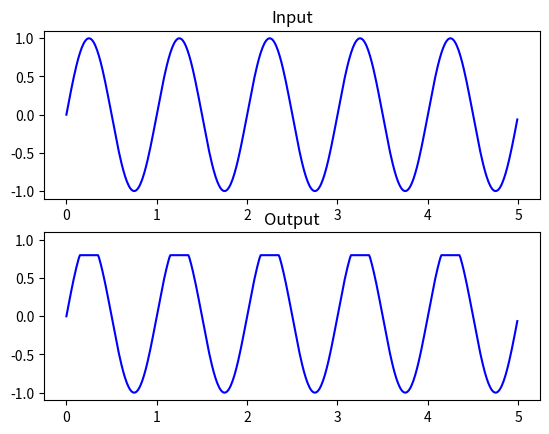
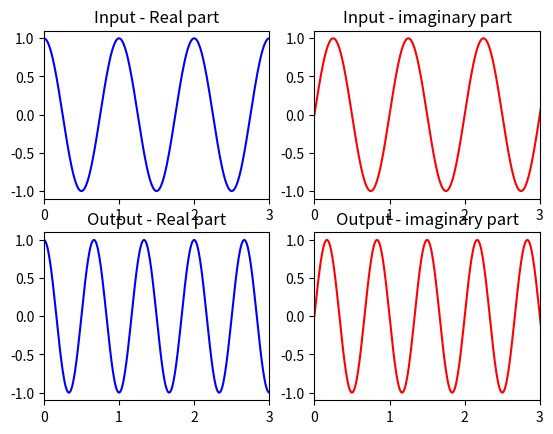
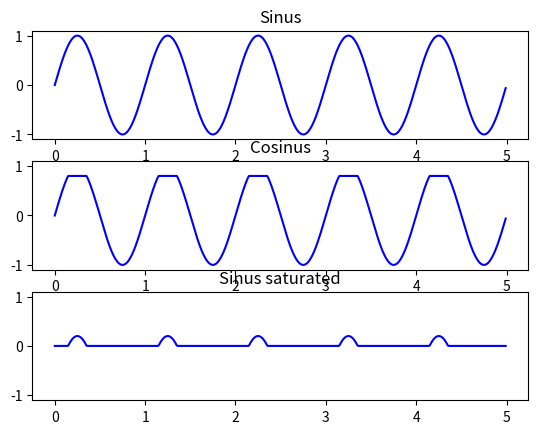
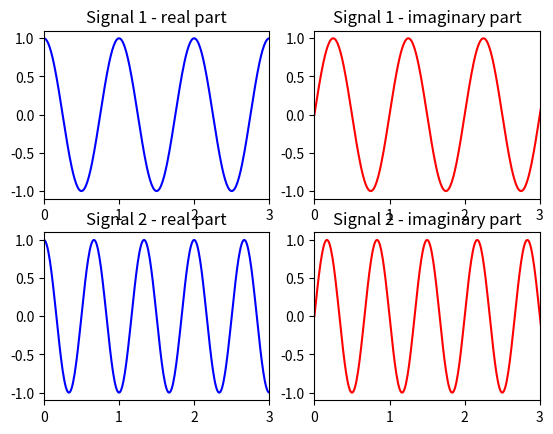

The matplotlib source for these figures, in order:
# -*- coding: utf-8 -*-
"""
Toolbox for plots.

[redacted]
[redacted]

Last modified on 04 Oct. 2016
Developed for Python 3.5.1
Uses:
 - matplolib 1.5.1
"""

#==============================================================================
# Importations
#==============================================================================

import matplotlib.pyplot as plt
from mpl_toolkits.mplot3d import Axes3D
import numpy as np


#==============================================================================
# Functions
#==============================================================================

def plot_sig_io(input_sig, output_sig, time_vec, name=None,
                xlim=[None, None], ylim=[None, None]):
    complex_bool = 'complex' in str(input_sig.dtype) or \
                   'complex' in str(output_sig.dtype)
    nb_col = 2 if complex_bool else 1

    plt.figure(name)
    plt.clf()

    plt.subplot(2, nb_col, 1)
    plt.plot(time_vec, input_sig.real, 'b')
    plt.title('Input - Real part' if complex_bool else 'Input')
    plt.xlim(xlim)
    plt.ylim(ylim)
    plt.subplot(2, nb_col, 3 if complex_bool else 2)
    plt.plot(time_vec, output_sig.real, 'b')
    plt.title('Output - Real part' if complex_bool else 'Output')
    plt.xlim(xlim)
    plt.ylim(ylim)
    if complex_bool:
        plt.subplot(2, nb_col, 2)
        plt.plot(time_vec, input_sig.imag, 'r')
        plt.title('Input - imaginary part')
        plt.xlim(xlim)
        plt.ylim(ylim)
        plt.subplot(2, nb_col, 4)
        plt.plot(time_vec, output_sig.imag, 'r')
        plt.title('Output - imaginary part')
        plt.xlim(xlim)
        plt.ylim(ylim)
    plt.show()


def plot_sig_coll(sig_coll, time_vec, name=None, title_plots=None,
                  xlim=[None, None], ylim=[None, None], dim=1):
    nb_sig = sig_coll.shape[dim]
    complex_bool = 'complex' in str(sig_coll.dtype)
    if title_plots is None:
        title_plots = ['Signal {}'.format(n+1) for n in range(nb_sig)]

    plt.figure(name)
    plt.clf()

    if complex_bool:
        for n in range(nb_sig):
            plt.subplot(nb_sig, 2, 2*n+1)
            plt.plot(time_vec, sig_coll[:, n].real, 'b')
            plt.title(title_plots[n] + ' - real part')
            plt.xlim(xlim)
            plt.ylim(ylim)
            plt.subplot(nb_sig, 2, 2*n+2)
            plt.plot(time_vec, sig_coll[:, n].imag, 'r')
            plt.title(title_plots[n] + ' - imaginary part')
            plt.xlim(xlim)
            plt.ylim(ylim)
    else:
        for n in range(nb_sig):
            plt.subplot(nb_sig, 1, n+1)
            plt.plot(time_vec, sig_coll[:, n], 'b')
            plt.title(title_plots[n])
            plt.xlim(xlim)
            plt.ylim(ylim)
    plt.show()


def plot_kernel_time(vec, kernel, style='surface', title=None, N=20):
    """
    Plots a discrete time kernel of order 1 or 2.

    Parameters
    ----------
    vec : numpy.ndarray
        Time vector.
    kernel : 1-D or 2-D numpy.ndarray
        Kernel to plot.
    style : {'surface', 'contour', 'wireframe'}, optional
        Plot mode if the kernel is of order 2.
    title : string, optional
        Title of the Figure.
    N : int, optional
        Optional parameter when using 'countour'
    """

    order = kernel.ndim

    if order ==1:
        if not title:
            title = 'Volterra kernel of order 1 (linear filter)'
        plt.figure(title)
        plt.clf()
        plt.plot(vec, kernel)
        plt.xlabel('Time (s)')
        plt.ylabel('Amplitude')

    elif order ==2:
        if not title:
            title = 'Volterra kernel of order 2'
            time_x, time_y = np.meshgrid(vec, vec)
            plt.figure(title)
            plt.clf()

            if style == 'contour':
                plt.contourf(time_x, time_y, kernel, N)
                plt.colorbar(extend='both')
                plt.xlabel('Time (s)')
                plt.ylabel('Time (s)')
            elif style == 'surface':
                ax = plt.subplot(111, projection='3d')
                surf = ax.plot_surface(time_x, time_y, kernel, linewidth=0.1,
                                       antialiased=True, cmap='jet',
                                       rstride=1, cstride=1)
                plt.colorbar(surf, extend='both')
                ax.set_xlabel('Time (s)')
                ax.set_ylabel('Time (s)')
                ax.set_zlabel('Amplitude')
            elif style == 'wireframe':
                ax = plt.subplot(111, projection='3d')
                ax.plot_wireframe(time_x, time_y, kernel, linewidth=0.1,
                                  antialiased=True, cmap='jet')
                ax.set_xlabel('Time (s)')
                ax.set_ylabel('Time (s)')
                ax.set_zlabel('Amplitude')

    else:
        print('No plot possible, the kernel is of order {}.'.format(order))


def plot_kernel_freq(vec, kernel, style='surface', title=None, N=20,
                     db=True, unwrap_angle=False, logscale=10):
    """
    Plots a discrete time kernel of order 1 or 2.

    Parameters
    ----------
    vec : numpy.ndarray
        Frequency vector.
    kernel : 1-D or 2-D numpy.ndarray
        Kernel to plot.
    style : {'surface', 'contour', 'wireframe'}, optional
        Plot mode if the kernel is of order 2.
    title : string, optional
        Title of the Figure.
    N : int, optional
        Optional parameter when using 'countour'
    db : boolean, optional
        Choose wether or not magnitude is expressed in deciBel.
    unwrap_angle : boolen, optional
        Choose wether or not the phase is unwrapped.
    logscale: boolen or int, optional
        If False, all frequency axis are on a linear scale. If True, should be
        an int, and all frequency axis will be plotted using a logscale of base
        ``logscale``.
    """

    order = kernel.ndim
    kernel_amp = np.abs(kernel)
    kernel_phase = np.angle(kernel)
    amplabel = 'Magnitude'
    if db:
        kernel_amp = 20*np.log10(kernel_amp)
        amplabel += ' (dB)'
    if unwrap_angle:
        for n in range(order):
            kernel_phase = np.unwrap(kernel_phase, n)

    if order ==1:
        if not title:
            title = 'Transfer kernel of order 1 (linear filter)'
        plt.figure(title)
        plt.clf()
        ax1 = plt.subplot(211)
        ax2 = plt.subplot(212)
        if logscale:
            ax1.semilogx(vec, kernel_amp, basex=logscale)
            ax2.semilogx(vec, kernel_phase, basex=logscale)
        else:
            ax1.plot(vec, np.abs(kernel))
            ax2.plot(vec, np.angle(kernel))
        ax1.set_xlabel('Time (s)')
        ax1.set_ylabel(amplabel)
        ax2.set_xlabel('Time (s)')
        ax2.set_ylabel('Phase (radians)')

    elif order ==2:
        if not title:
            title = 'Trnsfer kernel of order 2'
        time_x, time_y = np.meshgrid(vec, vec)
        plt.figure(title)
        plt.clf()

        if style == 'contour':
            ax1 = plt.subplot(211)
            ax2 = plt.subplot(212)
            ax1.contourf(time_x, time_y, kernel_amp, N)
            ax2.contourf(time_x, time_y, kernel_phase, N)
        if style == 'surface':
            ax1 = plt.subplot(211, projection='3d')
            ax2 = plt.subplot(212, projection='3d')
            ax1.plot_surface(time_x, time_y, kernel_amp,
                                     linewidth=0.1, antialiased=True,
                                     cmap='jet', rstride=1, cstride=1)
            ax2.plot_surface(time_x, time_y, kernel_phase,
                                     linewidth=0.1, antialiased=True,
                                     cmap='jet', rstride=1, cstride=1)
        if style == 'wireframe':
            ax1 = plt.subplot(211, projection='3d')
            ax2 = plt.subplot(212, projection='3d')
            ax1.plot_wireframe(time_x, time_y, kernel_amp, linewidth=0.1,
                             antialiased=True, cmap='jet')
            ax2.plot_wireframe(time_x, time_y, kernel_phase, linewidth=0.1,
                             antialiased=True, cmap='jet')

        ax1.set_xlabel('Time (s)')
        ax1.set_ylabel('Time (s)')
        ax2.set_xlabel('Time (s)')
        ax2.set_ylabel('Time (s)')
        if not (style == 'contour'):
            ax1.set_zlabel(amplabel)
            ax2.set_zlabel('Phase (radians)')

    else:
        print('No plot possible, the kernel is of order {}.'.format(order))


#==============================================================================
# Main script
#==============================================================================

if __name__ == '__main__':
    """
    Main script for testing.
    """

    import numpy as np

    time_vec = np.arange(5, step=1/100)
    sig_1 = np.sin(2 * np.pi * time_vec)
    sig_2 = np.minimum(sig_1, 0.8)
    sig_3 = np.exp(2j * np.pi * time_vec)
    sig_4 = np.exp(2j * 1.5 * np.pi * time_vec)

    plot_sig_io(sig_1, sig_2, time_vec, name='Test réel', ylim=[-1.1, 1.1])
    plot_sig_io(sig_3, sig_4, time_vec, name='Test complexe', xlim=[0, 3])

    plot_sig_coll(np.stack((sig_1, sig_2, sig_1 - sig_2), axis=1),
                  time_vec, name='Test réel (Collection)', ylim=[-1.1, 1.1],
                  title_plots=['Sinus', 'Cosinus', 'Sinus saturated'])
    plot_sig_coll(np.stack((sig_3, sig_4), axis=1), time_vec, xlim=[0, 3],
                  name='Test complexe (Collection)')
